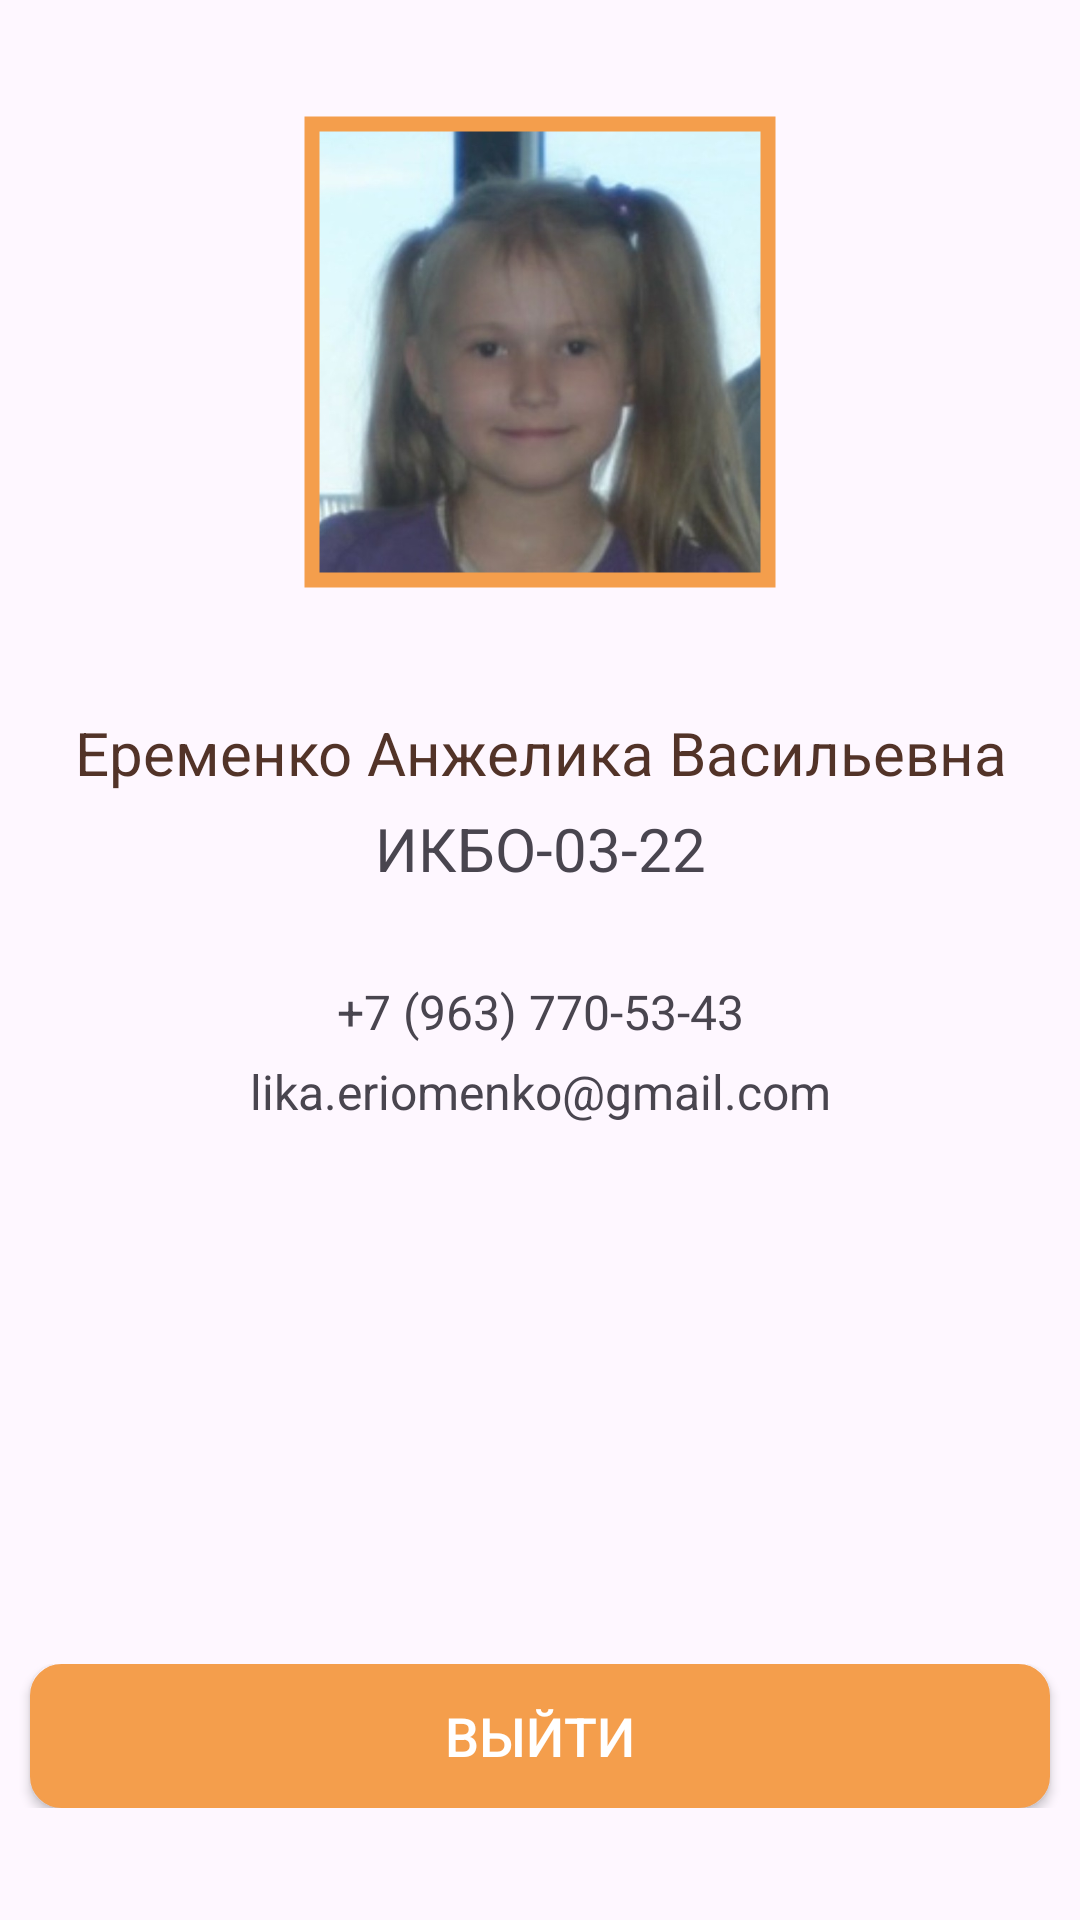

Write the Android layout XML for this screen, with the resource values it uses.
<!-- AndroidManifest.xml: application theme Theme.SweetDream -->
<!-- res/layout/fragment_author.xml -->
<?xml version="1.0" encoding="utf-8"?>
<LinearLayout xmlns:android="http://schemas.android.com/apk/res/android"
    xmlns:app="http://schemas.android.com/apk/res-auto"
    xmlns:tools="http://schemas.android.com/tools"
    android:id="@+id/layout"
    android:layout_width="match_parent"
    android:layout_height="match_parent"
    android:layout_margin="20dp"
    android:gravity="center"
    android:orientation="vertical"
    tools:context=".AuthorFragment">

    
    <com.google.android.material.imageview.ShapeableImageView
        android:id="@+id/profile_photo"
        android:layout_width="160dp"
        android:layout_height="160dp"
        android:layout_marginBottom="40dp"
        android:padding="4dp"
        android:scaleType="centerCrop"
        android:src="@drawable/author"
        app:shapeAppearanceOverlay="@style/circular"
        app:strokeColor="@color/light_orange"
        app:strokeWidth="5dp" />

    
    <TextView
        android:id="@+id/fullname_text"
        android:layout_width="match_parent"
        android:layout_height="wrap_content"
        android:text="Еременко Анжелика Васильевна"
        android:textSize="20sp"
        android:textAlignment="center"
        android:textColor="@color/chocolate"
        android:layout_marginBottom="5dp"/>

    
    <TextView
        android:id="@+id/group_text"
        android:layout_width="match_parent"
        android:layout_height="wrap_content"
        android:text="ИКБО-03-22"
        android:textSize="20sp"
        android:textAlignment="center"
        android:layout_marginBottom="30dp"/>

    
    <TextView
        android:id="@+id/phone_text"
        android:layout_width="match_parent"
        android:layout_height="wrap_content"
        android:text="+7 (963) 770-53-43"
        android:textSize="16sp"
        android:textAlignment="center"
        android:layout_marginBottom="5dp"/>

    
    <TextView
        android:id="@+id/email_text"
        android:layout_width="match_parent"
        android:layout_height="wrap_content"
        android:text="lika.eriomenko@gmail.com"
        android:textSize="16sp"
        android:textAlignment="center"
        android:layout_marginBottom="80dp"/>

    <androidx.appcompat.widget.AppCompatButton
        android:id="@+id/github"
        android:layout_width="70dp"
        android:layout_height="70dp"
        android:background="@drawable/github_mark"
        android:backgroundTint="@color/black"
        android:layout_marginStart="10dp" />

    <LinearLayout
        android:layout_width="match_parent"
        android:layout_height="wrap_content"
        android:gravity="center_vertical"
        android:layout_marginTop="30dp"
        android:orientation="vertical">
        <androidx.appcompat.widget.AppCompatButton
            android:layout_width="match_parent"
            android:layout_height="wrap_content"
            android:layout_marginHorizontal="10dp"
            android:text="Выйти"
            android:background="@drawable/edit_text_rounded_corner"
            android:backgroundTint="@color/light_orange"
            android:textColor="@color/white"
            android:textSize="18sp"
            android:id="@+id/logout"/>
    </LinearLayout>
</LinearLayout>
<!-- resources referenced by this layout -->
<resources>
  <color name="black">#FF000000</color>
  <color name="chocolate">#523328</color>
  <color name="light_orange">#f49e4c</color>
  <color name="white">#ffffff</color>
  <!-- drawable author: jpg bitmap (drawable, 43366 bytes) -->
  <!-- drawable edit_text_rounded_corner (drawable) -->
  <?xml version="1.0" encoding="utf-8"?>
  <shape android:shape="rectangle" xmlns:android="http://schemas.android.com/apk/res/android">
  
      <stroke android:width="1dp" android:color="@color/light_grey"/>
      <corners android:radius="10dp"/>
      <solid android:color="@color/light_grey"/>
  </shape>
  <style name="Theme.SweetDream" parent="Base.Theme.SweetDream" />
  <color name="light_grey">#f4f3f2</color>
  <style name="Base.Theme.SweetDream" parent="Theme.Material3.DayNight.NoActionBar">
          
          <item name="colorPrimary">@color/my_light_primary</item>
  
      </style>
  <color name="my_light_primary">#f49e4c</color>
</resources>
